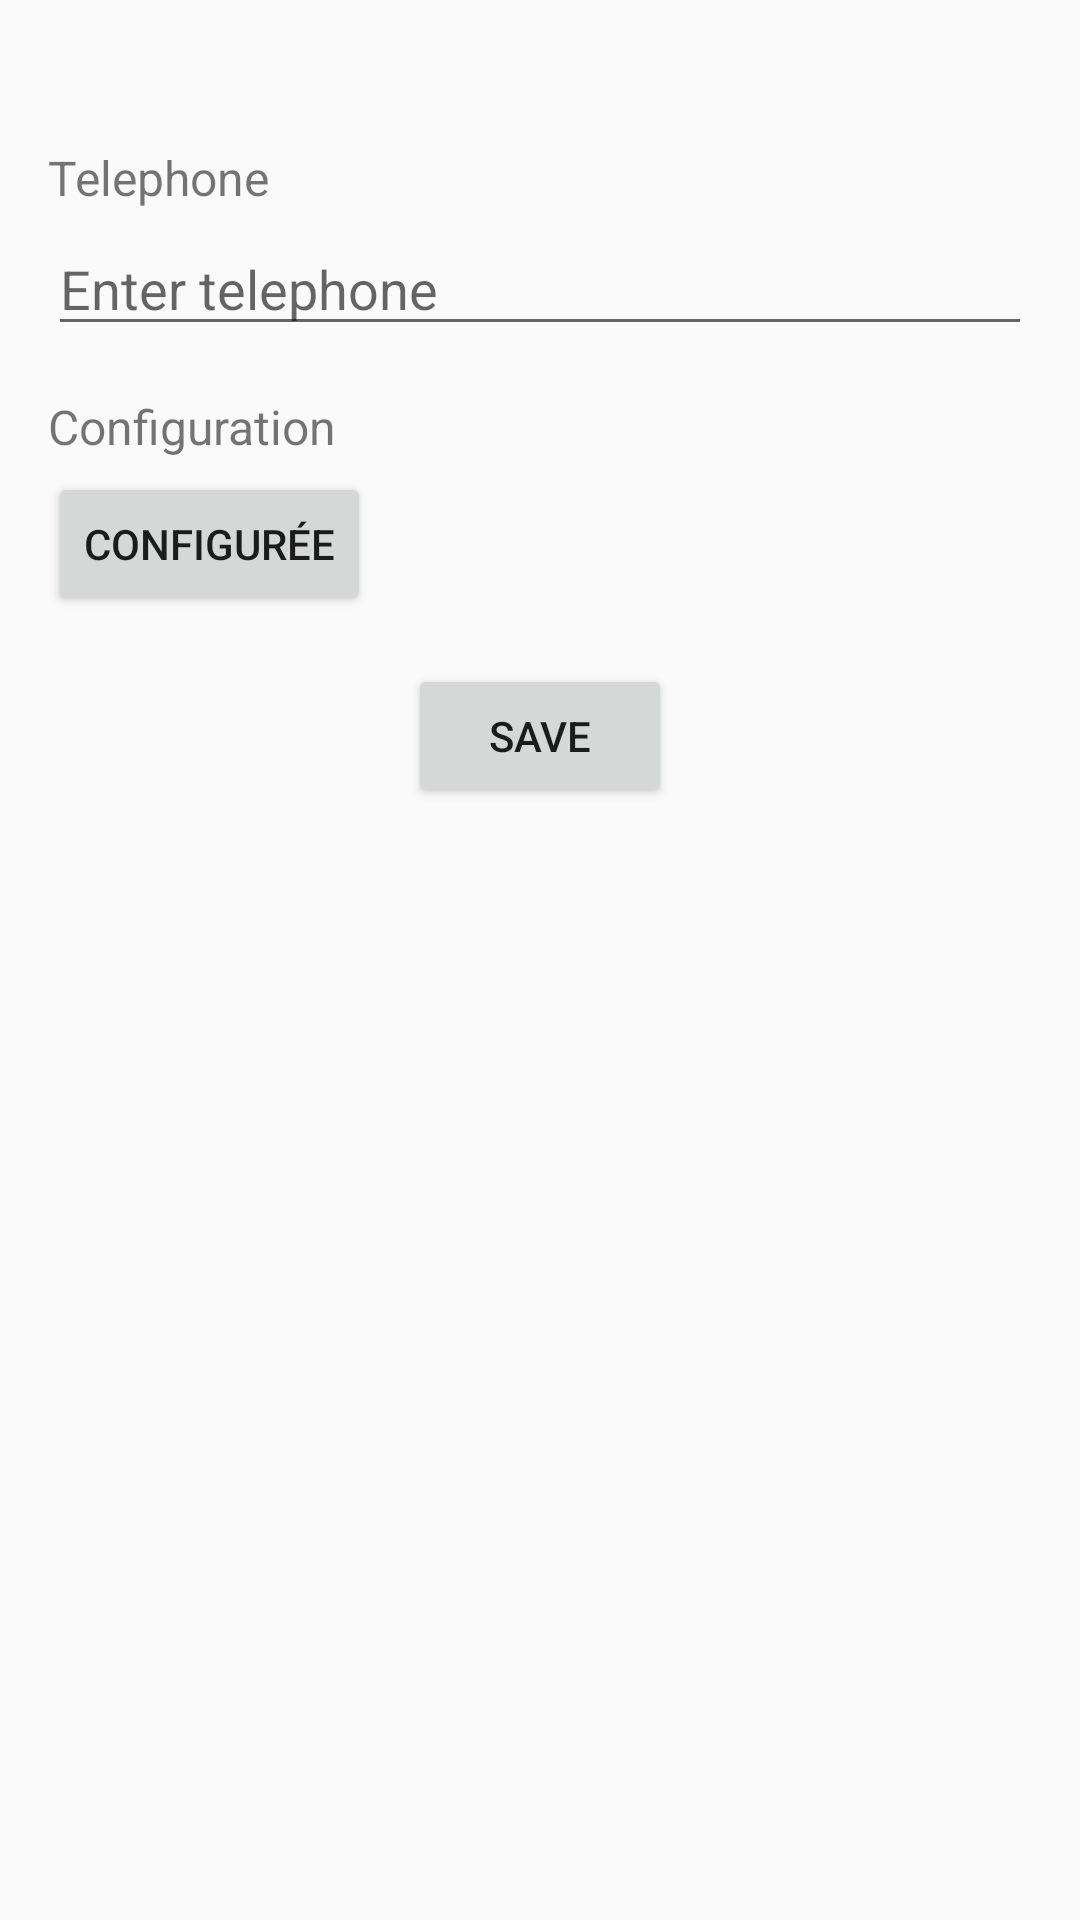

Here is an Android app screen rendered from its layout file. Give the layout XML and the strings, colors and styles it references.
<!-- AndroidManifest.xml: application theme Theme.Automatism -->
<!-- res/layout/device_edit_alertdialog.xml -->
<?xml version="1.0" encoding="utf-8"?>
<LinearLayout
    xmlns:android="http://schemas.android.com/apk/res/android"
    android:layout_width="match_parent"
    android:layout_height="wrap_content"
    android:orientation="vertical"
    android:padding="16dp">

    <TextView
        android:id="@+id/device_title"
        android:layout_width="wrap_content"
        android:layout_height="wrap_content"
        android:textSize="18sp"
        android:textStyle="bold"
        android:layout_gravity="center_horizontal"
        android:layout_marginBottom="8dp"/>

    <TextView
        android:layout_width="wrap_content"
        android:layout_height="wrap_content"
        android:text="Telephone"
        android:textSize="16sp"
        android:layout_marginBottom="4dp"/>

    <EditText
        android:id="@+id/telephone_input"
        android:layout_width="match_parent"
        android:layout_height="wrap_content"
        android:hint="Enter telephone"
        android:inputType="phone"/>

    <LinearLayout
        android:layout_width="match_parent"
        android:layout_height="42dp"
        android:orientation="horizontal">

        <TextView
            android:layout_width="wrap_content"
            android:layout_height="wrap_content"
            android:layout_marginTop="16dp"
            android:layout_marginBottom="4dp"
            android:text="Configuration"
            android:textSize="16sp" />
    </LinearLayout>

    <Button
        android:id="@+id/configuration_switch"
        android:text="Configurée"
        android:layout_width="wrap_content"
        android:layout_height="wrap_content" />

    <Button
        android:id="@+id/save_button"
        android:layout_width="wrap_content"
        android:layout_height="wrap_content"
        android:text="Save"
        android:layout_gravity="center_horizontal"
        android:layout_marginTop="16dp"/>
</LinearLayout>
<!-- resources referenced by this layout -->
<resources>
  <style name="Theme.Automatism" parent="Base.Theme.Automatism" />
  <style name="Base.Theme.Automatism" parent="Theme.AppCompat.Light.DarkActionBar">
          
          
      </style>
</resources>
